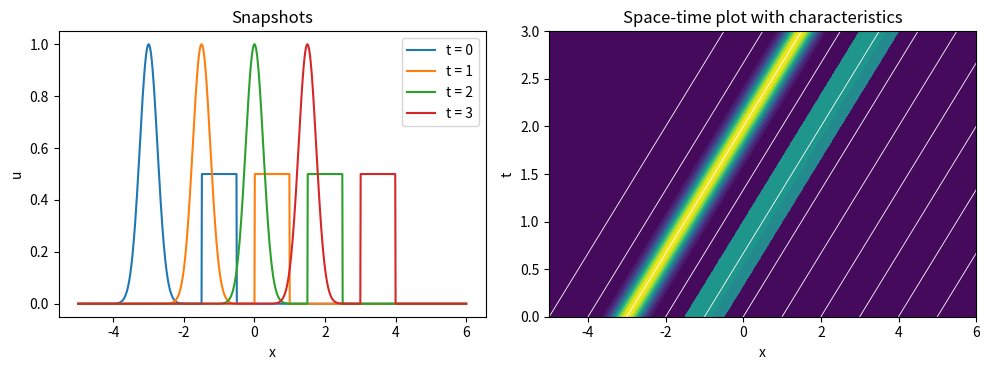

The matplotlib source for this figure:
# Snapshots and space-time plot of transport
# Applied ODE & PDE with Python, Ch. 6 | (c) 2026 Stephen E. Moore | MIT Licence
import numpy as np
import matplotlib.pyplot as plt

c = 1.5                                         # wave speed


def f(x):
    """Initial profile: a smooth bump plus a small plateau."""
    return np.exp(-8*(x + 3)**2) + 0.5*((x > -1.5) & (x < -0.5))


def u(x, t):
    """Exact solution u(x,t) = f(x - c t)."""
    return f(x - c*t)


x = np.linspace(-5, 6, 1101)
print("  t    position of max   predicted -3 + c t")
for t in [0.0, 1.0, 2.0, 3.0]:
    print(f"{t:4.1f}   {x[np.argmax(u(x, t))]:10.3f}     {-3 + c*t:10.3f}")

fig, (a1, a2) = plt.subplots(1, 2, figsize=(10, 3.8))
for t in [0, 1, 2, 3]:
    a1.plot(x, u(x, t), label=f"t = {t}")
a1.set_xlabel("x"); a1.set_ylabel("u"); a1.legend(); a1.set_title("Snapshots")
T = np.linspace(0, 3, 301)
XX, TT = np.meshgrid(x, T)
a2.contourf(XX, TT, u(XX, TT), levels=20, cmap="viridis")
for x0 in np.arange(-5, 6, 1.0):                # characteristics x = x0 + c t
    a2.plot(x0 + c*T, T, "w-", lw=0.6)
a2.set_xlim(-5, 6); a2.set_xlabel("x"); a2.set_ylabel("t")
a2.set_title("Space-time plot with characteristics")
plt.tight_layout()
plt.savefig("ch06_transport.pdf", bbox_inches="tight")
